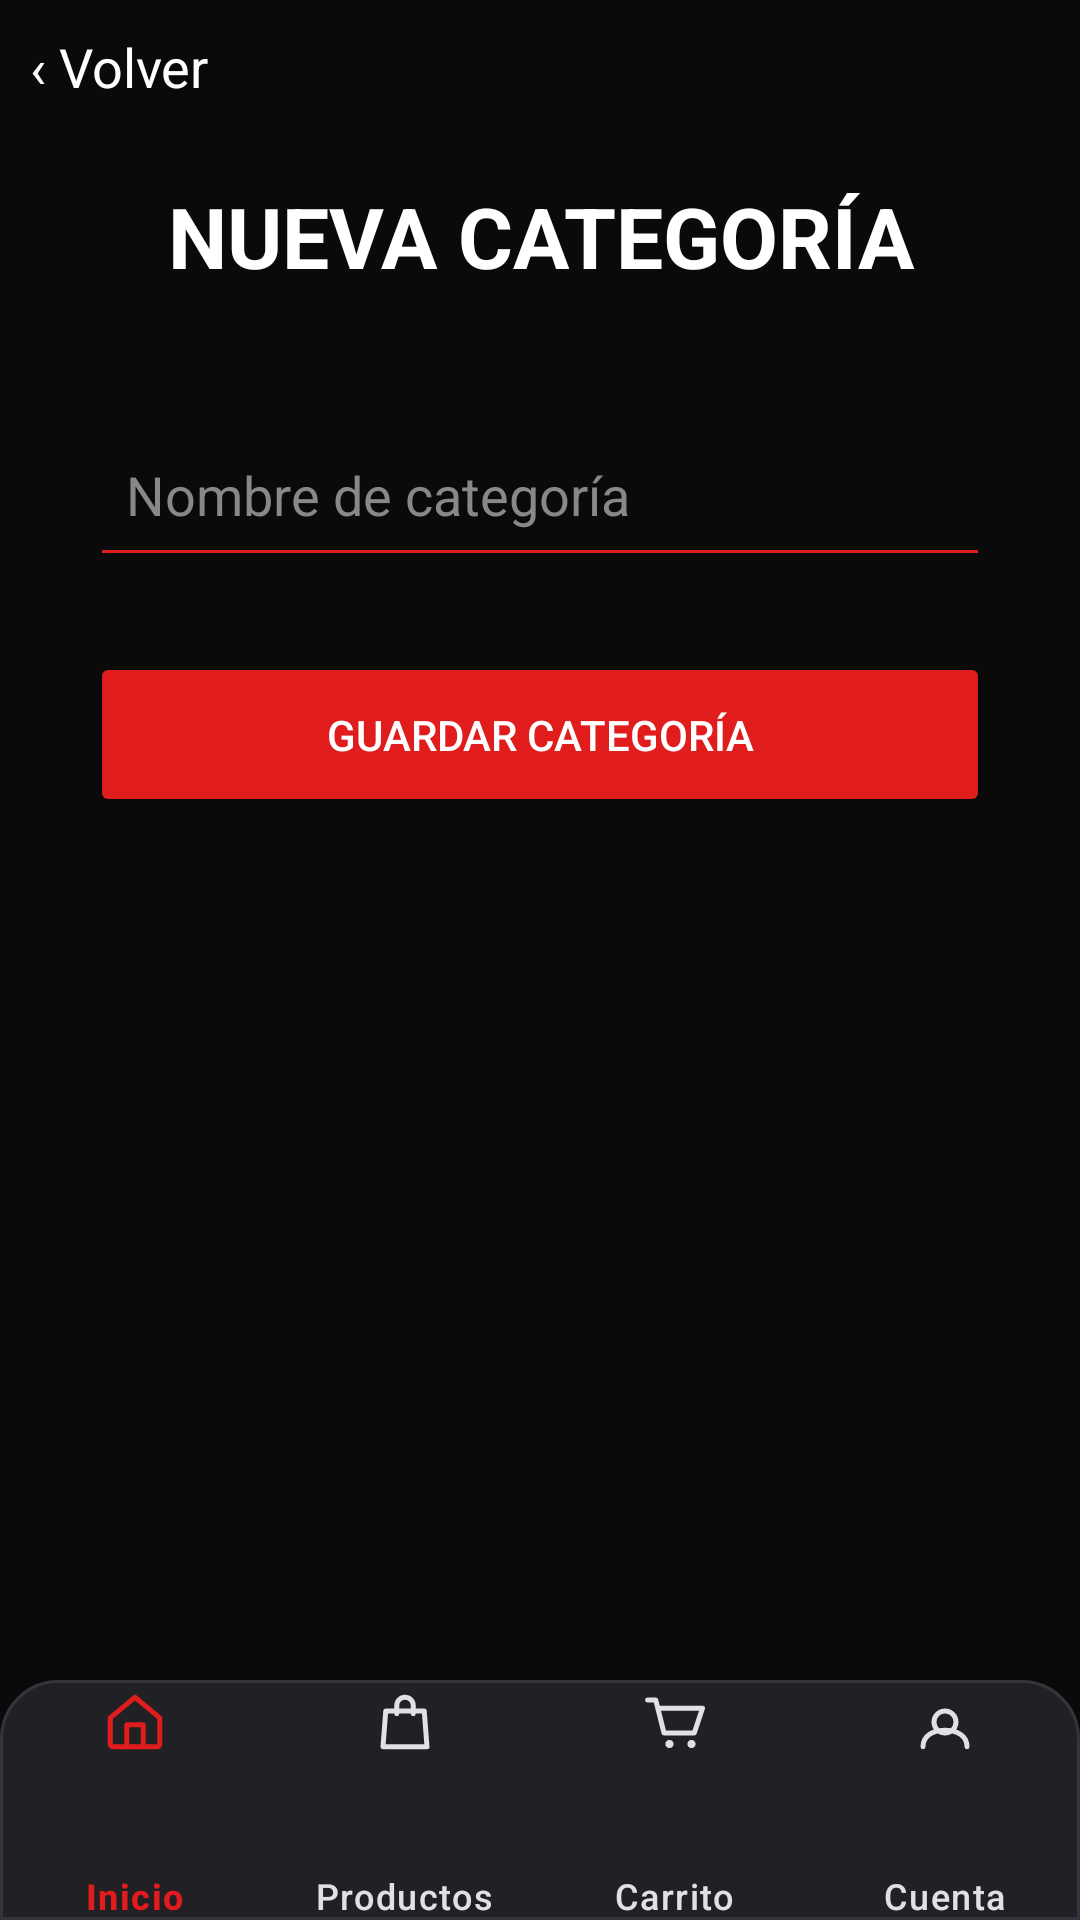

The Android layout XML behind this screen, and the referenced resources:
<!-- AndroidManifest.xml: application theme Theme.GyselMode -->
<!-- res/layout/activity_crear_categoria.xml -->
<?xml version="1.0" encoding="utf-8"?>
<androidx.constraintlayout.widget.ConstraintLayout
    xmlns:android="http://schemas.android.com/apk/res/android"
    xmlns:app="http://schemas.android.com/apk/res-auto"
    android:layout_width="match_parent"
    android:layout_height="match_parent"
    android:background="@color/gysel_black">

    <TextView
        android:id="@+id/btnVolver"
        android:layout_width="wrap_content"
        android:layout_height="wrap_content"
        android:text="‹ Volver"
        android:textColor="@color/gysel_white"
        android:textSize="18sp"
        android:padding="10dp"
        app:layout_constraintTop_toTopOf="parent"
        app:layout_constraintStart_toStartOf="parent"/>

    <TextView
        android:id="@+id/txtTituloCrearCategoria"
        android:layout_width="0dp"
        android:layout_height="wrap_content"
        android:text="NUEVA CATEGORÍA"
        android:textColor="@color/gysel_white"
        android:textSize="28sp"
        android:textStyle="bold"
        android:gravity="center"
        android:layout_marginTop="60dp"
        app:layout_constraintTop_toTopOf="parent"
        app:layout_constraintStart_toStartOf="parent"
        app:layout_constraintEnd_toEndOf="parent"/>

    <EditText
        android:id="@+id/edtNombreCategoria"
        android:layout_width="0dp"
        android:layout_height="55dp"
        android:hint="Nombre de categoría"
        android:textColor="@color/gysel_white"
        android:textColorHint="#888888"
        android:backgroundTint="@color/gysel_red"
        android:inputType="text"
        android:padding="12dp"
        android:layout_marginStart="30dp"
        android:layout_marginEnd="30dp"
        android:layout_marginTop="40dp"
        app:layout_constraintTop_toBottomOf="@id/txtTituloCrearCategoria"
        app:layout_constraintStart_toStartOf="parent"
        app:layout_constraintEnd_toEndOf="parent"/>

    <Button
        android:id="@+id/btnGuardarCategoria"
        android:layout_width="0dp"
        android:layout_height="55dp"
        android:text="GUARDAR CATEGORÍA"
        android:textColor="@color/gysel_white"
        android:backgroundTint="@color/gysel_red"
        android:layout_marginStart="30dp"
        android:layout_marginEnd="30dp"
        android:layout_marginTop="25dp"
        app:layout_constraintTop_toBottomOf="@id/edtNombreCategoria"
        app:layout_constraintStart_toStartOf="parent"
        app:layout_constraintEnd_toEndOf="parent"/>

    <include
        android:id="@+id/bottom_navigation"
        layout="@layout/bottom_navigation"
        android:layout_width="0dp"
        android:layout_height="wrap_content"
        app:layout_constraintBottom_toBottomOf="parent"
        app:layout_constraintStart_toStartOf="parent"
        app:layout_constraintEnd_toEndOf="parent"/>

</androidx.constraintlayout.widget.ConstraintLayout>
<!-- res/layout/bottom_navigation.xml (included above) -->
<?xml version="1.0" encoding="utf-8"?>
<com.google.android.material.bottomnavigation.BottomNavigationView
    xmlns:android="http://schemas.android.com/apk/res/android"
    xmlns:app="http://schemas.android.com/apk/res-auto"

    android:id="@+id/bottomNavigation"
    android:layout_width="match_parent"
    android:layout_height="70dp"
    android:background="@drawable/bg_bottom_navigation"
    android:elevation="8dp"

    app:menu="@menu/menu_bottom_navigation"
    app:labelVisibilityMode="labeled"

    app:itemIconSize="22dp"
    app:itemIconTint="@color/bottom_nav_item_colors"
    app:itemTextColor="@color/bottom_nav_item_colors"

    app:itemHorizontalTranslationEnabled="false"
    app:itemPaddingTop="3dp"
    app:itemPaddingBottom="3dp"
    app:itemRippleColor="#334E3035"/>
<!-- resources referenced by this layout -->
<resources>
  <color name="gysel_black">#0A0A0A</color>
  <color name="gysel_red">#E01C1C</color>
  <color name="gysel_white">#FFFFFF</color>
  <!-- drawable bg_bottom_navigation (drawable) -->
  <?xml version="1.0" encoding="utf-8"?>
  <shape xmlns:android="http://schemas.android.com/apk/res/android"
      android:shape="rectangle">
  
      <solid android:color="#202025"/>
  
      <corners
          android:topLeftRadius="19dp"
          android:topRightRadius="19dp"/>
  
      <stroke
          android:width="1dp"
          android:color="#34343C"/>
  
  </shape>
  <style name="Theme.GyselMode" parent="Base.Theme.GyselMode" />
  <style name="Base.Theme.GyselMode" parent="Theme.Material3.DayNight.NoActionBar">
          
          
      </style>
</resources>
